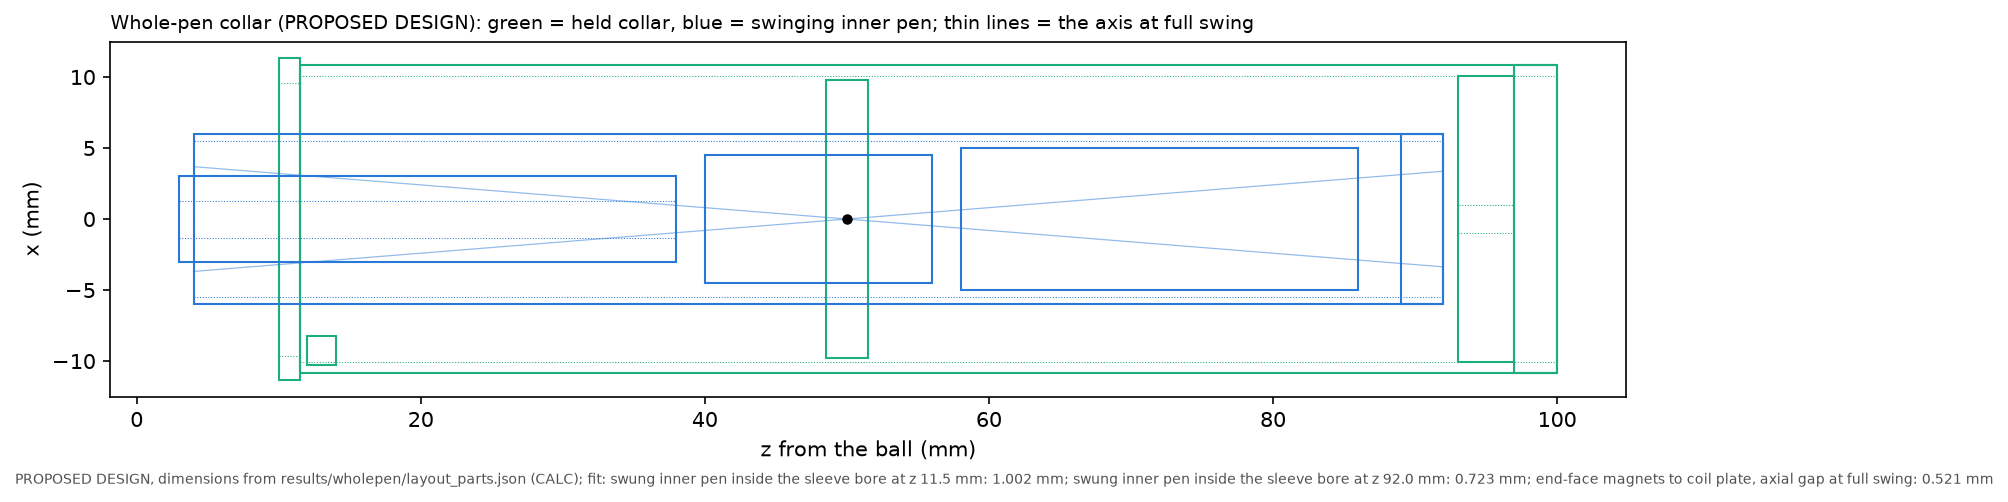

The table this chart was drawn from, first rows:
id, group, shape, z0_mm, z1_mm, d0_mm, d_in_mm, mass_g, part, ledger
collar_sleeve, collar, tube, 11.5, 100.0, 21.72, 20.12, 8.47, custom (PA12-CF, 1.2 mm wall, or alumini…, 
collar_skid_ring, collar, tube, 10.0, 11.5, 22.72, 19.22, 0.3, custom (PTFE-coated POM ring), 
collar_pivot, collar, box, 48.5, 51.5, , , 1.5, custom cross-strip flexure (titanium or …, 
collar_coil_plate, collar, tube, 93.0, 97.0, 20.12, 2.0, 5.5, custom flat coils on a steel back plate …, 
collar_end_wall, collar, tube, 97.0, 100.0, 21.72, 0.0, 0.5, custom, 
collar_load_cell, collar, box, 12.0, 14.0, , , 1.0, custom strain flexure, 
inner_barrel, inner_pen, tube, 4.0, 92.0, 12.0, 11.0, 4.48, custom (aluminium tube 12 x 0.5 mm), 
fine_nib, inner_pen, tube, 3.0, 38.0, 6.0, 2.6, 6.0, study B (bnib/), not designed here, 
inner_board, inner_pen, box, 40.0, 56.0, , , 3.0, custom, 
inner_cell, inner_pen, cylinder, 58.0, 86.0, 10.0, , 5.0, 10280 Li-ion (ASSUMPTION about 0.3 Wh), 
inner_magnets, inner_pen, cylinder, 89.0, 92.0, 12.0, , 2.4, N52 segments (ASSUMPTION), 
gt_housing, gyro_tail, tube, 141.7, 205.7, 28.6, 27.0, 100, PROPOSED DESIGN (designs.cmg_design), AMF-49,AMF-121,AMF-126
swung inner pen inside the sleeve bore a…, fit, , , , , , , 1.002, pass
swung inner pen inside the sleeve bore a…, fit, , , , , , , 0.723, pass
end-face magnets to coil plate, axial ga…, fit, , , , , , , 0.521, pass
